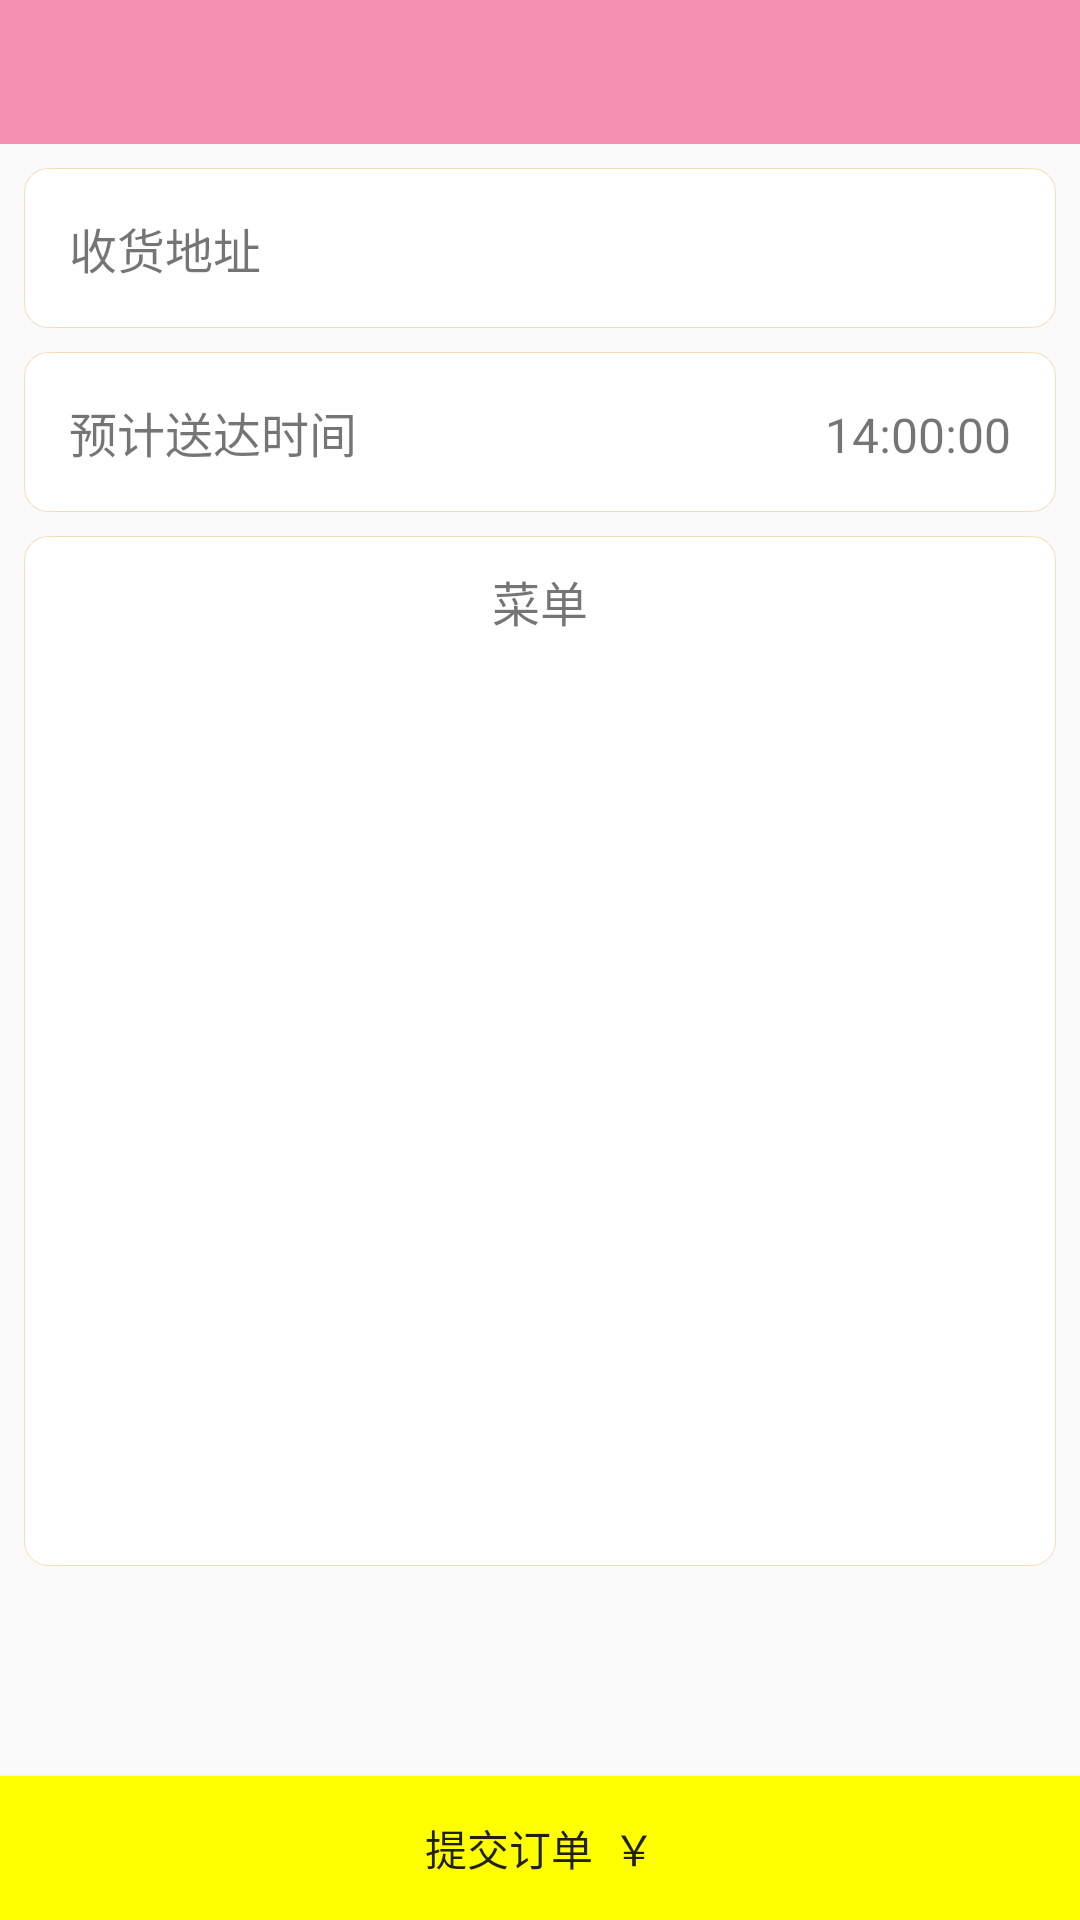

Layout XML and referenced resources for this Android screen:
<!-- AndroidManifest.xml: application theme AppTheme -->
<!-- res/layout/activity_riceconfirm.xml -->
<?xml version="1.0" encoding="utf-8"?>
<LinearLayout xmlns:android="http://schemas.android.com/apk/res/android"
    android:orientation="vertical"
    android:layout_width="match_parent"
    android:layout_height="match_parent"
    >

<android.support.v7.widget.Toolbar
    android:id="@+id/toolbar"
    style="@style/mytoolbar">

</android.support.v7.widget.Toolbar>
    <LinearLayout
        android:padding="15dp"
        android:id="@+id/riceconfirm_linel_address"
        style="@style/wrap_layout"
        android:orientation="horizontal"
        >

        <TextView
            style="@style/usertext"
            android:text="收货地址"
            />

        <ImageView style="@style/img_arrow"
            />
    </LinearLayout>
    <LinearLayout
        android:padding="15dp"
        android:id="@+id/riceconfirm_linel_time"
        style="@style/wrap_layout"
        android:orientation="horizontal"
        >
        <TextView
            android:id="@+id/textView9"
            style="@style/usertext"
            android:text="预计送达时间"
            />

        <TextView
            style="@style/usertext"
            android:gravity="end"
            android:text="14:00:00"
            />
    </LinearLayout>
    <LinearLayout
        android:padding="10dp"
        android:id="@+id/riceconfirm_linel_menu"
        style="@style/wrap_layout"
        android:orientation="vertical"
        >
        <TextView
            style="@style/usertext"
            android:layout_gravity="center"
            android:text="菜单"
            />
        <ListView
            android:padding="10dp"
            android:id="@+id/riceconfirm_listview"
            android:layout_width="match_parent"
            android:layout_height="300dp"
            >
        </ListView>

    </LinearLayout>
    <LinearLayout
        android:layout_width="match_parent"
        android:layout_height="0dp"
        android:layout_weight="1">

        <Button
            android:id="@+id/riceconfirm_btn_submit"
            android:layout_width="match_parent"
            android:layout_height="wrap_content"
            android:layout_gravity="bottom"
            android:background="@color/yellow"

            android:text="提交订单  ￥" />
    </LinearLayout>

</LinearLayout>
<!-- resources referenced by this layout -->
<resources>
  <color name="yellow">#FFFF00</color>
  <style name="img_arrow">
          <item name="android:layout_width">wrap_content</item>
          <item name="android:layout_height">wrap_content</item>
          <item name="android:src">@drawable/setting_arrow</item>
  
      </style>
  <style name="mytoolbar">
          <item name="android:layout_width">match_parent</item>
          <item name="android:layout_height">48dp</item>
          <item name="android:titleTextColor" tools:targetApi="m">@color/white</item>
          <item name="android:colorControlNormal" tools:targetApi="lollipop">@color/white</item>
          <item name="android:background">@color/colorPrimary</item>
  
      </style>
  <style name="usertext">
          <item name="android:textSize">16dp</item>
          <item name="android:layout_width">wrap_content</item>
          <item name="android:layout_height">wrap_content</item>
          <item name="android:layout_weight">1</item>
      </style>
  <style name="wrap_layout">
          <item name="android:orientation">vertical</item>
          <item name="android:layout_height">wrap_content</item>
          <item name="android:layout_width">match_parent</item>
          <item name="android:layout_marginLeft">8dp</item>
          <item name="android:layout_marginRight">8dp</item>
          <item name="android:layout_marginTop">8dp</item>
          <item name="android:padding">1px</item>
          <item name="android:background">@drawable/bg_layout_shape</item>
  
      </style>
  <style name="AppTheme" parent="Theme.AppCompat.Light.NoActionBar">
          
          <item name="colorPrimary">@color/colorPrimary</item>
          <item name="colorPrimaryDark">@color/colorPrimaryDark</item>
          <item name="colorAccent">@color/colorAccent</item>
      </style>
  <color name="white">#FFFFFF</color>
  <color name="colorPrimary">#FFF48FB1</color>
  <!-- drawable bg_layout_shape (drawable) -->
  <?xml version="1.0" encoding="utf-8"?>
  <shape xmlns:android="http://schemas.android.com/apk/res/android" >
      <corners android:topRightRadius="8dp" android:topLeftRadius="8dp"/>
      <corners android:radius="8dp"/>
      <solid android:color="@color/white"/>
      <stroke android:width="1px" android:color="@color/wheat"/>
  </shape>
  <color name="colorPrimaryDark">#FFF48FB1</color>
  <color name="colorAccent">#FF4081</color>
  <color name="wheat">#F5DEB3</color>
</resources>
